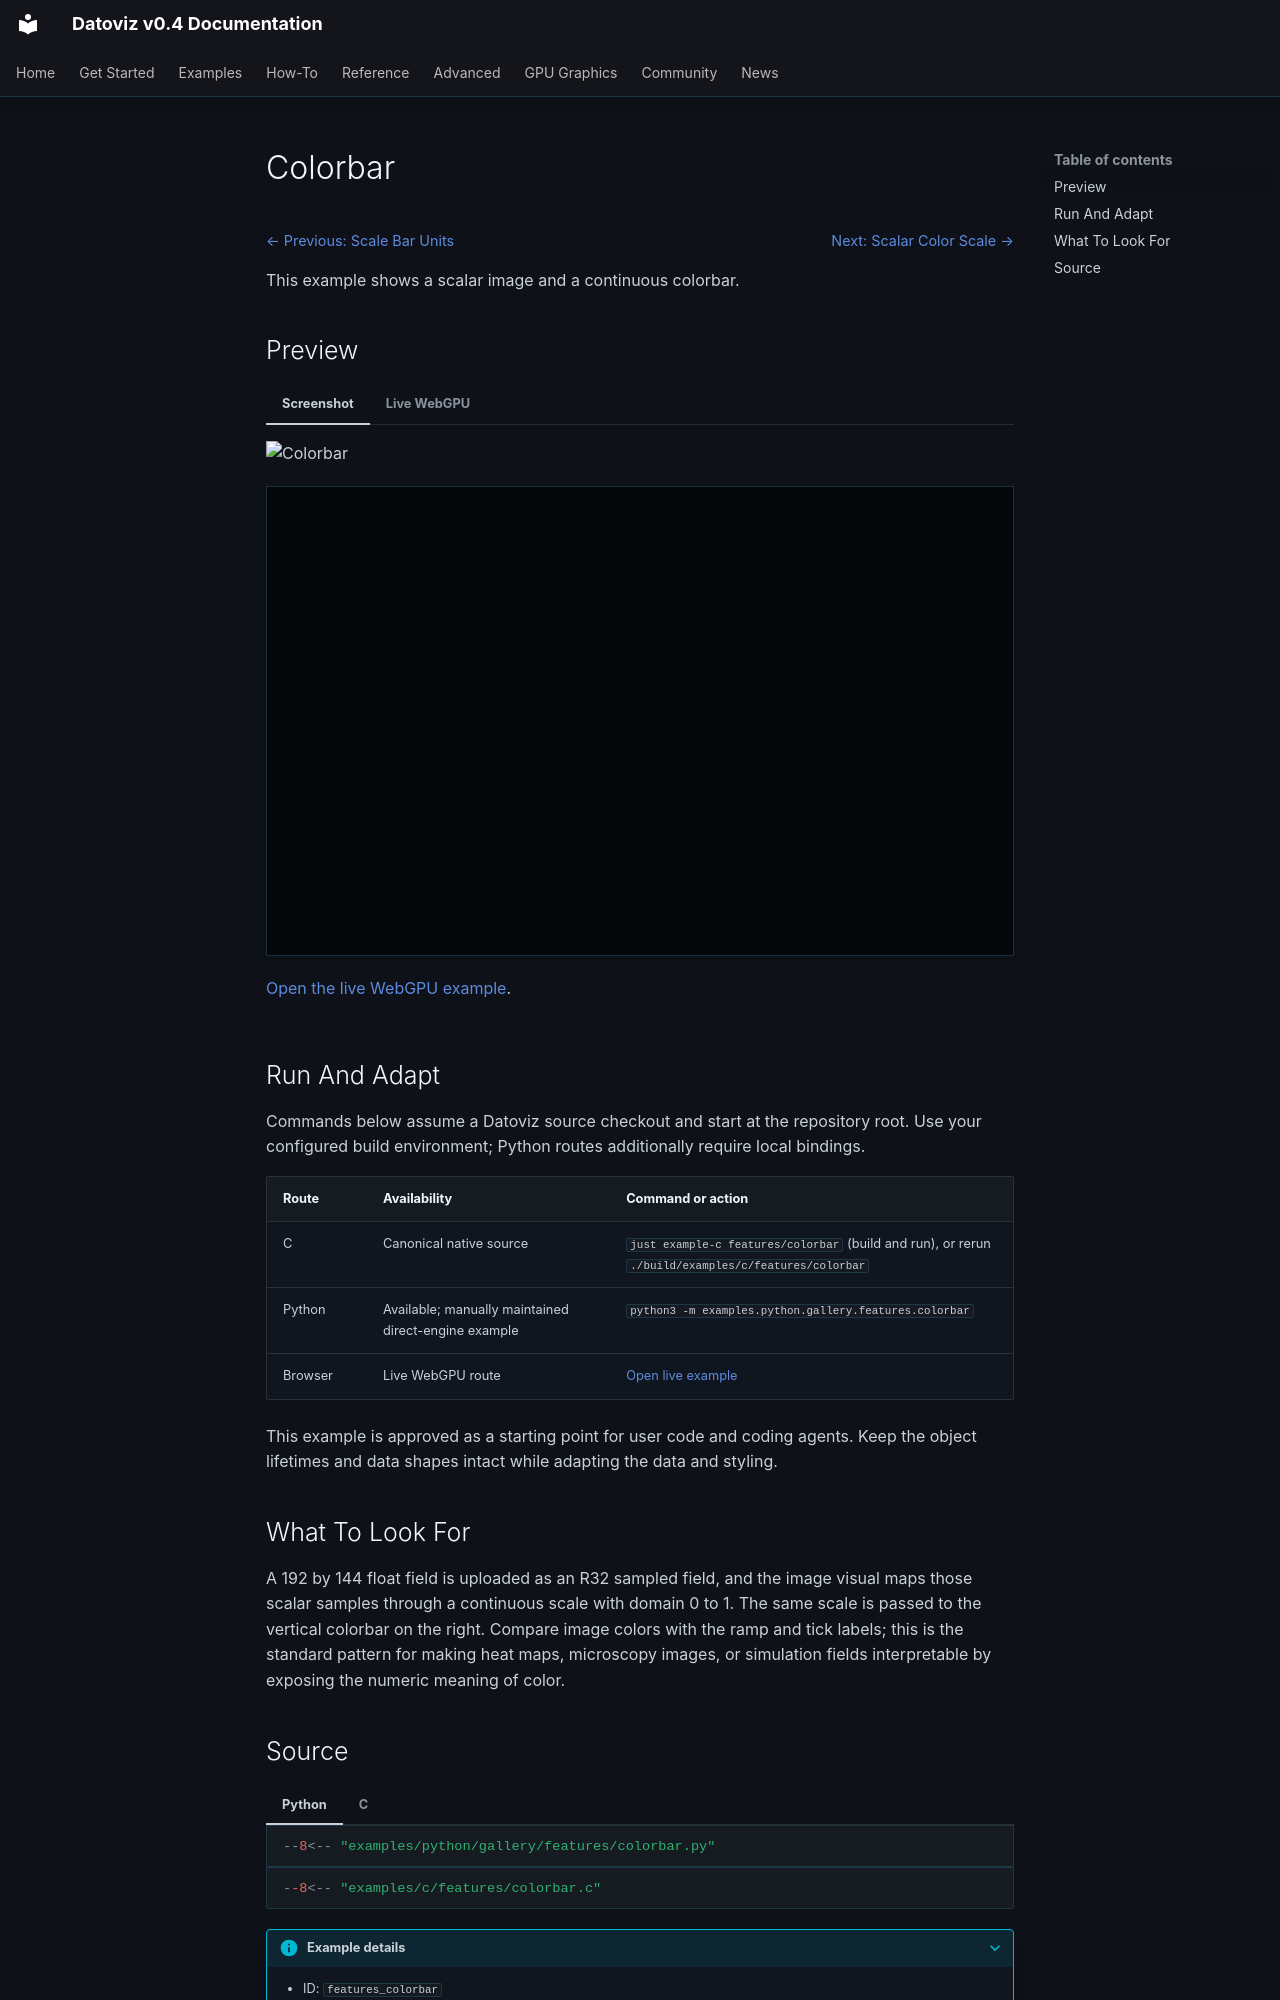

repository: datoviz/datoviz · page: examples/features/colorbar/index.html · generator: mkdocs

# Colorbar

<!-- WARNING: generated by tools/build_gallery.py from examples/c/MANIFEST.yaml -->

<nav class="dvz-example-nav dvz-example-nav--top" aria-label="Example navigation">
<div class="dvz-example-nav__siblings">
<span class="dvz-example-nav__previous"><a href="../scalebar-units/">← Previous: Scale Bar Units</a></span>
<span class="dvz-example-nav__next"><a href="../colormap-scale/">Next: Scalar Color Scale →</a></span>
</div>
</nav>

This example shows a scalar image and a continuous colorbar.

## Preview

=== "Screenshot"

    ![Colorbar](../../assets/gallery/v0.4/features/features_colorbar.webp)

=== "Live WebGPU"

    <div class="dvz-webgpu-live" markdown="1">
    <iframe src="../../webgpu/live.html?id=features_colorbar" title="Colorbar WebGPU live example" loading="lazy" allow="fullscreen; webgpu"></iframe>
    </div>

    <a href="../../webgpu/live.html?id=features_colorbar">Open the live WebGPU example</a>.

## Run And Adapt

Commands below assume a Datoviz source checkout and start at the repository root.
Use your configured build environment; Python routes additionally require local bindings.

| Route | Availability | Command or action |
| --- | --- | --- |
| C | Canonical native source | `just example-c features/colorbar` (build and run), or rerun `./build/examples/c/features/colorbar` |
| Python | Available; manually maintained direct-engine example | `python3 -m examples.python.gallery.features.colorbar` |
| Browser | Live WebGPU route | <a href="../../webgpu/live.html?id=features_colorbar">Open live example</a> |

This example is approved as a starting point for user code and coding agents. Keep the
object lifetimes and data shapes intact while adapting the data and styling.

## What To Look For

A 192 by 144 float field is uploaded as an R32 sampled field, and the image visual maps those scalar samples through a continuous scale with domain 0 to 1. The same scale is passed to the vertical colorbar on the right. Compare image colors with the ramp and tick labels; this is the standard pattern for making heat maps, microscopy images, or simulation fields interpretable by exposing the numeric meaning of color.
